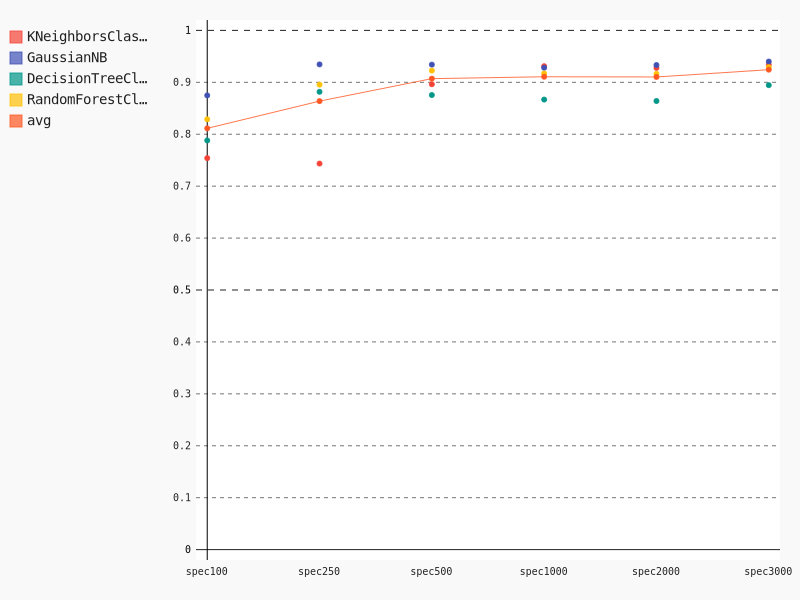

The data file committed next to this chart (first rows):
, spec100, spec250, spec500, spec1000, spec2000, spec3000
KNeighborsClassifier, 0.754, 0.7435, 0.8963, 0.931, 0.9278, 0.9337
GaussianNB, 0.8748, 0.9345, 0.934, 0.928, 0.9332, 0.94
DecisionTreeClassifier, 0.788, 0.8818, 0.8755, 0.8668, 0.864, 0.8945
RandomForestClassifier, 0.8287, 0.8955, 0.9225, 0.917, 0.9163, 0.929
avg, 0.8114, 0.8638, 0.9071, 0.9107, 0.9103, 0.9243
